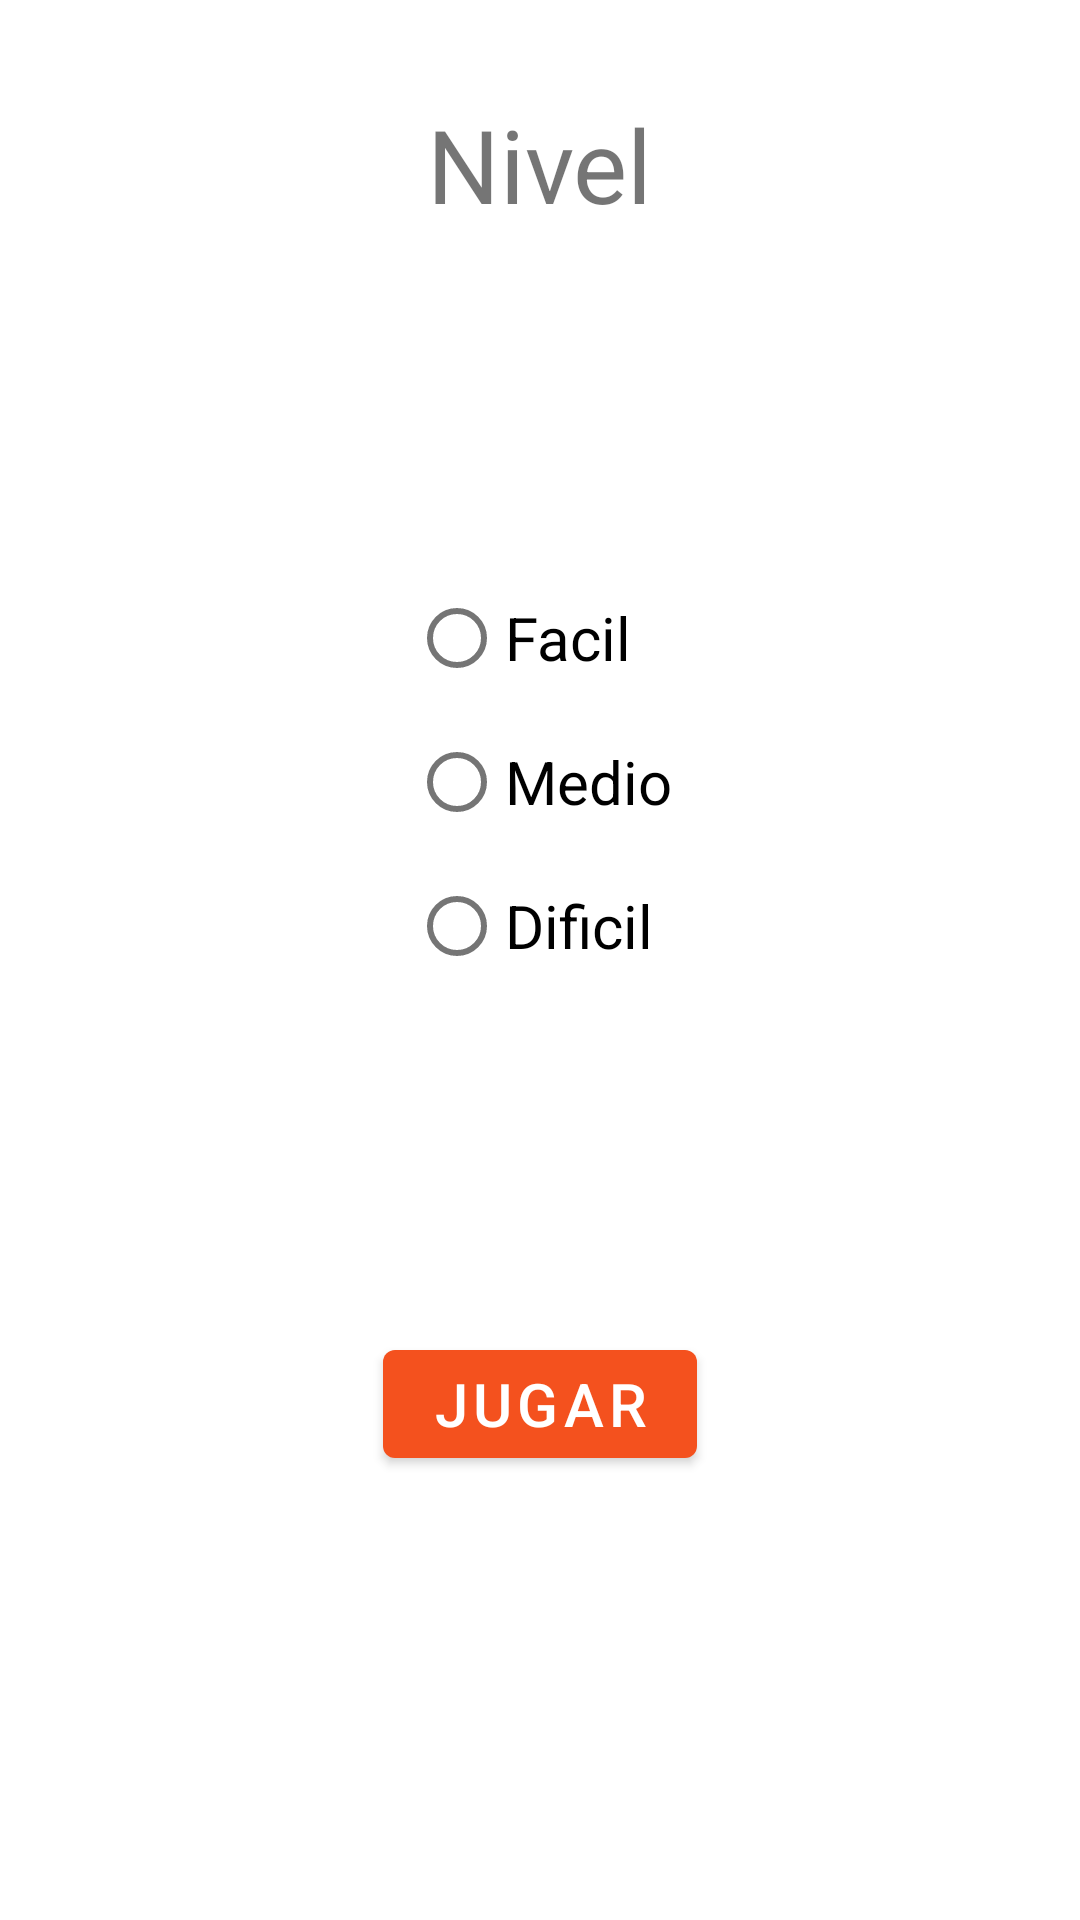

This screen was rendered from an Android layout file. Write that file and the resources it references.
<!-- AndroidManifest.xml: application theme Theme.JuegoBolita -->
<!-- res/layout/fragment_first.xml -->
<?xml version="1.0" encoding="utf-8"?>
<androidx.constraintlayout.widget.ConstraintLayout xmlns:android="http://schemas.android.com/apk/res/android"
    xmlns:app="http://schemas.android.com/apk/res-auto"
    xmlns:tools="http://schemas.android.com/tools"
    android:layout_width="match_parent"
    android:layout_height="match_parent"
    tools:context=".view.FirstFragment">

    <androidx.constraintlayout.widget.Guideline
        android:id="@+id/guideline_HTop_First"
        android:layout_width="wrap_content"
        android:layout_height="wrap_content"
        android:orientation="horizontal"
        app:layout_constraintGuide_percent="0.05" />

    <androidx.constraintlayout.widget.Guideline
        android:id="@+id/guideline_HBottom_First"
        android:layout_width="wrap_content"
        android:layout_height="wrap_content"
        android:orientation="horizontal"
        app:layout_constraintGuide_percent="0.95" />

    <androidx.constraintlayout.widget.Guideline
        android:id="@+id/guideline_VStart_First"
        android:layout_width="wrap_content"
        android:layout_height="wrap_content"
        android:orientation="vertical"
        app:layout_constraintGuide_percent="0.05" />

    <androidx.constraintlayout.widget.Guideline
        android:id="@+id/guideline_VEnd_First"
        android:layout_width="wrap_content"
        android:layout_height="wrap_content"
        android:orientation="vertical"
        app:layout_constraintGuide_percent="0.95" />

    <TextView
        android:id="@+id/tvNivel_First"
        android:layout_width="wrap_content"
        android:layout_height="wrap_content"
        android:text="@string/tvNivel_First"
        android:textSize="34sp"
        app:layout_constraintEnd_toStartOf="@+id/guideline_VEnd_First"
        app:layout_constraintStart_toEndOf="@+id/guideline_VStart_First"
        app:layout_constraintTop_toBottomOf="@+id/guideline_HTop_First" />

    <RadioGroup
        android:id="@+id/rgLevel"
        android:layout_width="wrap_content"
        android:layout_height="wrap_content"
        app:layout_constraintBottom_toTopOf="@+id/btJugar_First"
        app:layout_constraintEnd_toStartOf="@+id/guideline_VEnd_First"
        app:layout_constraintStart_toEndOf="@+id/guideline_VStart_First"
        app:layout_constraintTop_toBottomOf="@+id/tvNivel_First">

        <RadioButton
            android:id="@+id/rbtFacil"
            android:layout_width="match_parent"
            android:layout_height="wrap_content"
            android:text="@string/rbtFacil_First"
            android:textSize="20sp" />

        <RadioButton
            android:id="@+id/rbtMedio"
            android:layout_width="match_parent"
            android:layout_height="wrap_content"
            android:text="@string/rbtMedio_First"
            android:textSize="20sp" />

        <RadioButton
            android:id="@+id/rbtDificil"
            android:layout_width="match_parent"
            android:layout_height="wrap_content"
            android:text="@string/rbtDificil_First"
            android:textSize="20sp" />
    </RadioGroup>

    <Button
        android:id="@+id/btJugar_First"
        android:layout_width="wrap_content"
        android:layout_height="wrap_content"
        android:layout_marginBottom="116dp"
        android:text="@string/btJugar_First"
        android:textSize="20sp"
        app:layout_constraintBottom_toTopOf="@+id/guideline_HBottom_First"
        app:layout_constraintEnd_toStartOf="@+id/guideline_VEnd_First"
        app:layout_constraintStart_toEndOf="@+id/guideline_VStart_First" />


</androidx.constraintlayout.widget.ConstraintLayout>
<!-- resources referenced by this layout -->
<resources>
  <string name="btJugar_First">Jugar</string>
  <string name="rbtDificil_First">Dificil</string>
  <string name="rbtFacil_First">Facil</string>
  <string name="rbtMedio_First">Medio</string>
  <string name="tvNivel_First">Nivel</string>
  <style name="Theme.JuegoBolita" parent="Theme.MaterialComponents.DayNight.DarkActionBar">
          
          <item name="colorPrimary">@color/primaryColor</item>
          <item name="colorPrimaryVariant">@color/primaryDarkColor</item>
          <item name="colorOnPrimary">@color/white</item>
          
          <item name="colorSecondary">@color/teal_200</item>
          <item name="colorSecondaryVariant">@color/teal_700</item>
          <item name="colorOnSecondary">@color/black</item>
          
          <item name="android:statusBarColor" tools:targetApi="l">?attr/colorPrimaryVariant</item>
          
      </style>
  <color name="primaryColor">#f4511e</color>
  <color name="primaryDarkColor">#C83507</color>
  <color name="white">#FFFFFFFF</color>
  <color name="teal_200">#FF03DAC5</color>
  <color name="teal_700">#FF018786</color>
  <color name="black">#FF000000</color>
</resources>
